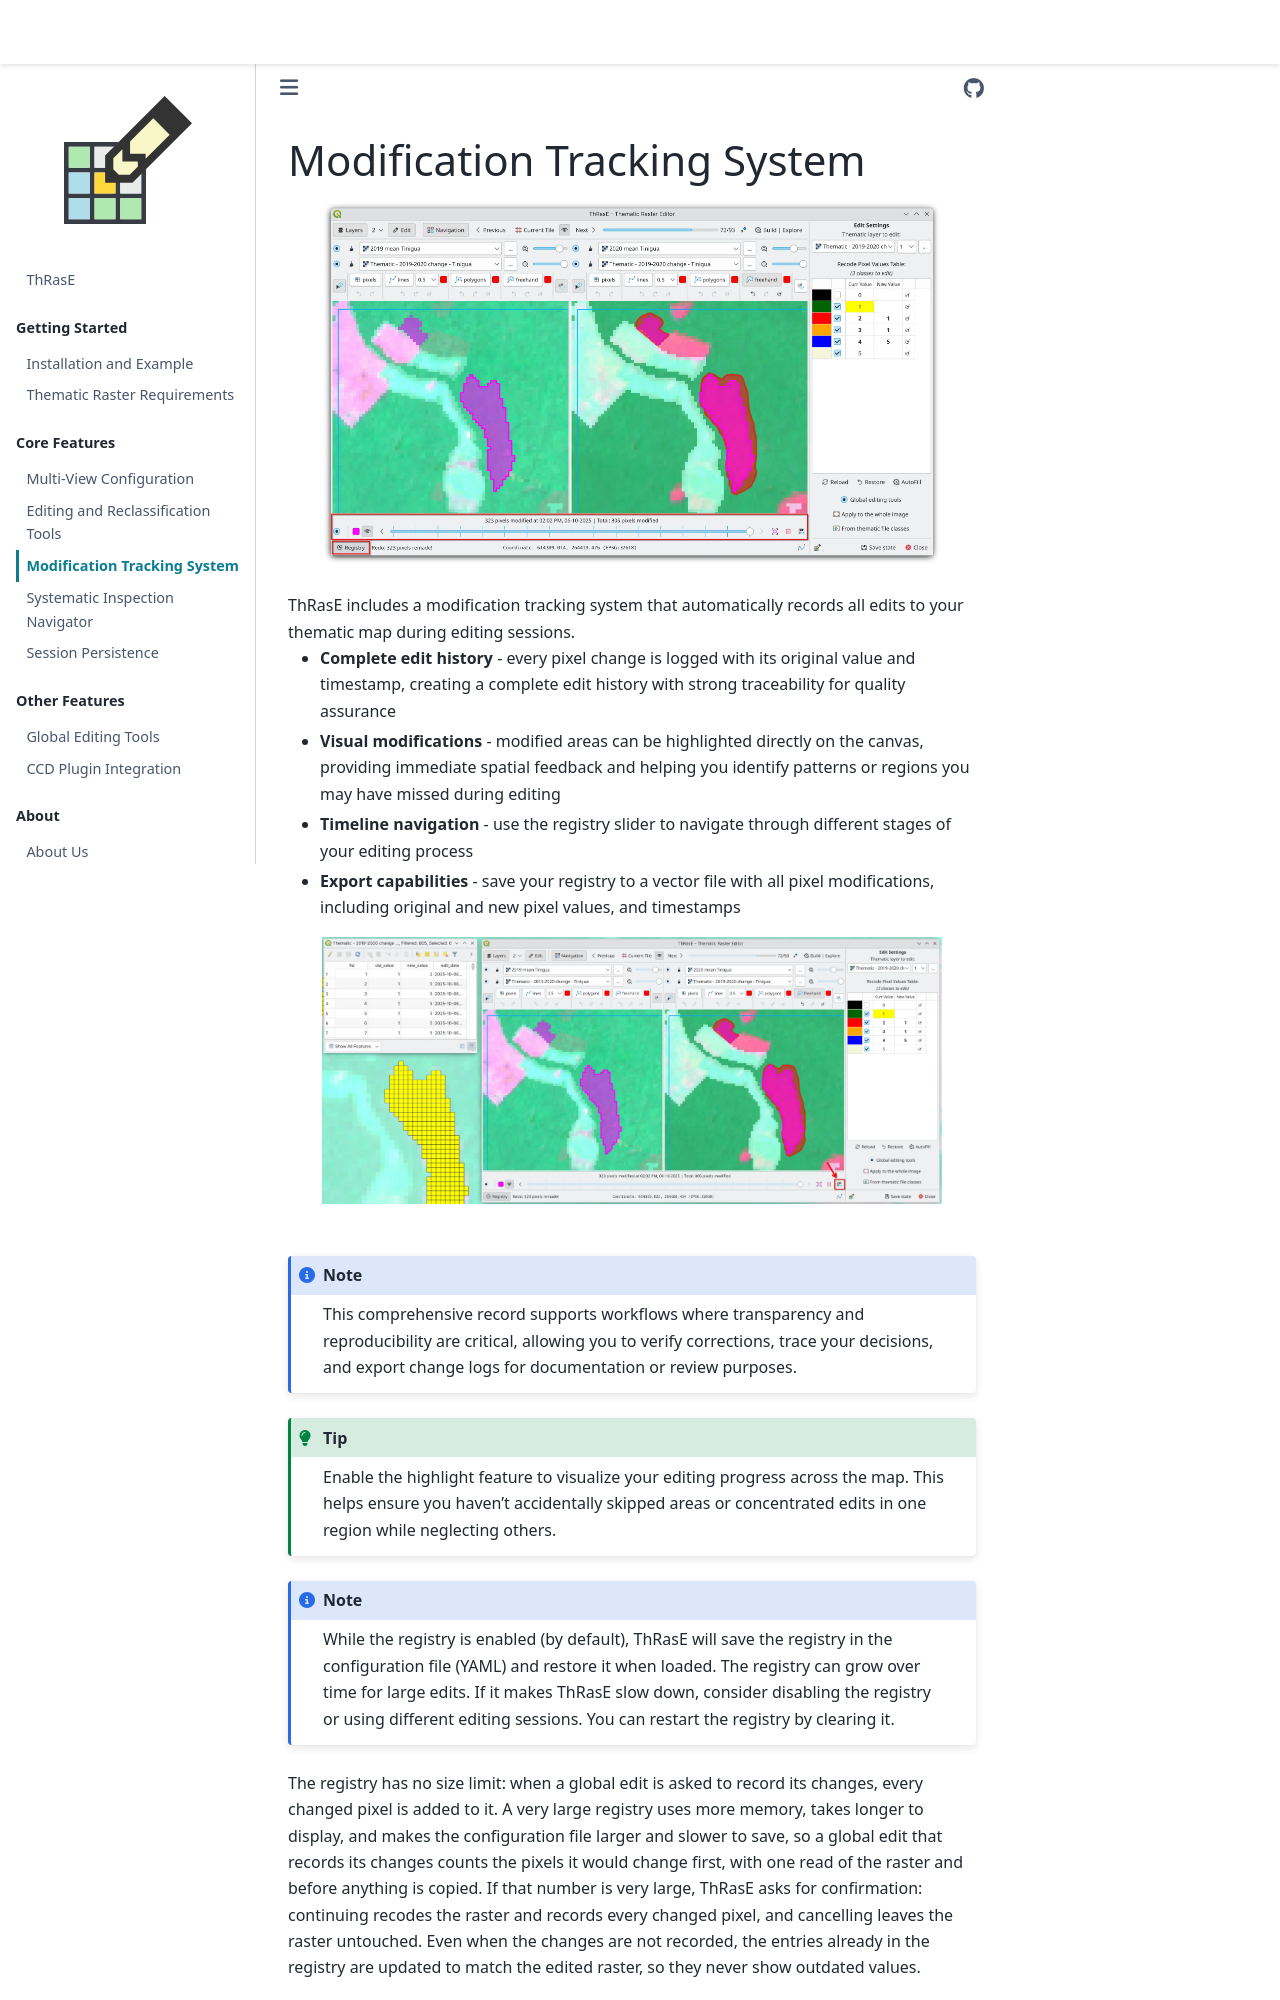

repository: SMByC/ThRasE · page: registry.html · generator: jekyll

# Modification Tracking System

```{image} images/registry.webp
:width: 90%
:align: center
```
<br>
ThRasE includes a modification tracking system that automatically records all edits to your thematic map during editing sessions.
<br>

- **Complete edit history** - every pixel change is logged with its original value and timestamp, creating a complete edit history with strong traceability for quality assurance
- **Visual modifications** - modified areas can be highlighted directly on the canvas, providing immediate spatial feedback and helping you identify patterns or regions you may have missed during editing
- **Timeline navigation** - use the registry slider to navigate through different stages of your editing process
- **Export capabilities** - save your registry to a vector file with all pixel modifications, including original and new pixel values, and timestamps

```{image} images/export_registry.webp
:width: 90%
:align: center
```
<br>

```{note} 
This comprehensive record supports workflows where transparency and reproducibility are critical, allowing you to verify corrections, trace your decisions, and export change logs for documentation or review purposes.
```

```{tip}
Enable the highlight feature to visualize your editing progress across the map. This helps ensure you haven't accidentally skipped areas or concentrated edits in one region while neglecting others.
```

```{note}
While the registry is enabled (by default), ThRasE will save the registry in the configuration file (YAML) and restore it when loaded. The registry can grow over time for large edits. If it makes ThRasE slow down, consider disabling the registry or using different editing sessions. You can restart the registry by clearing it.
```
